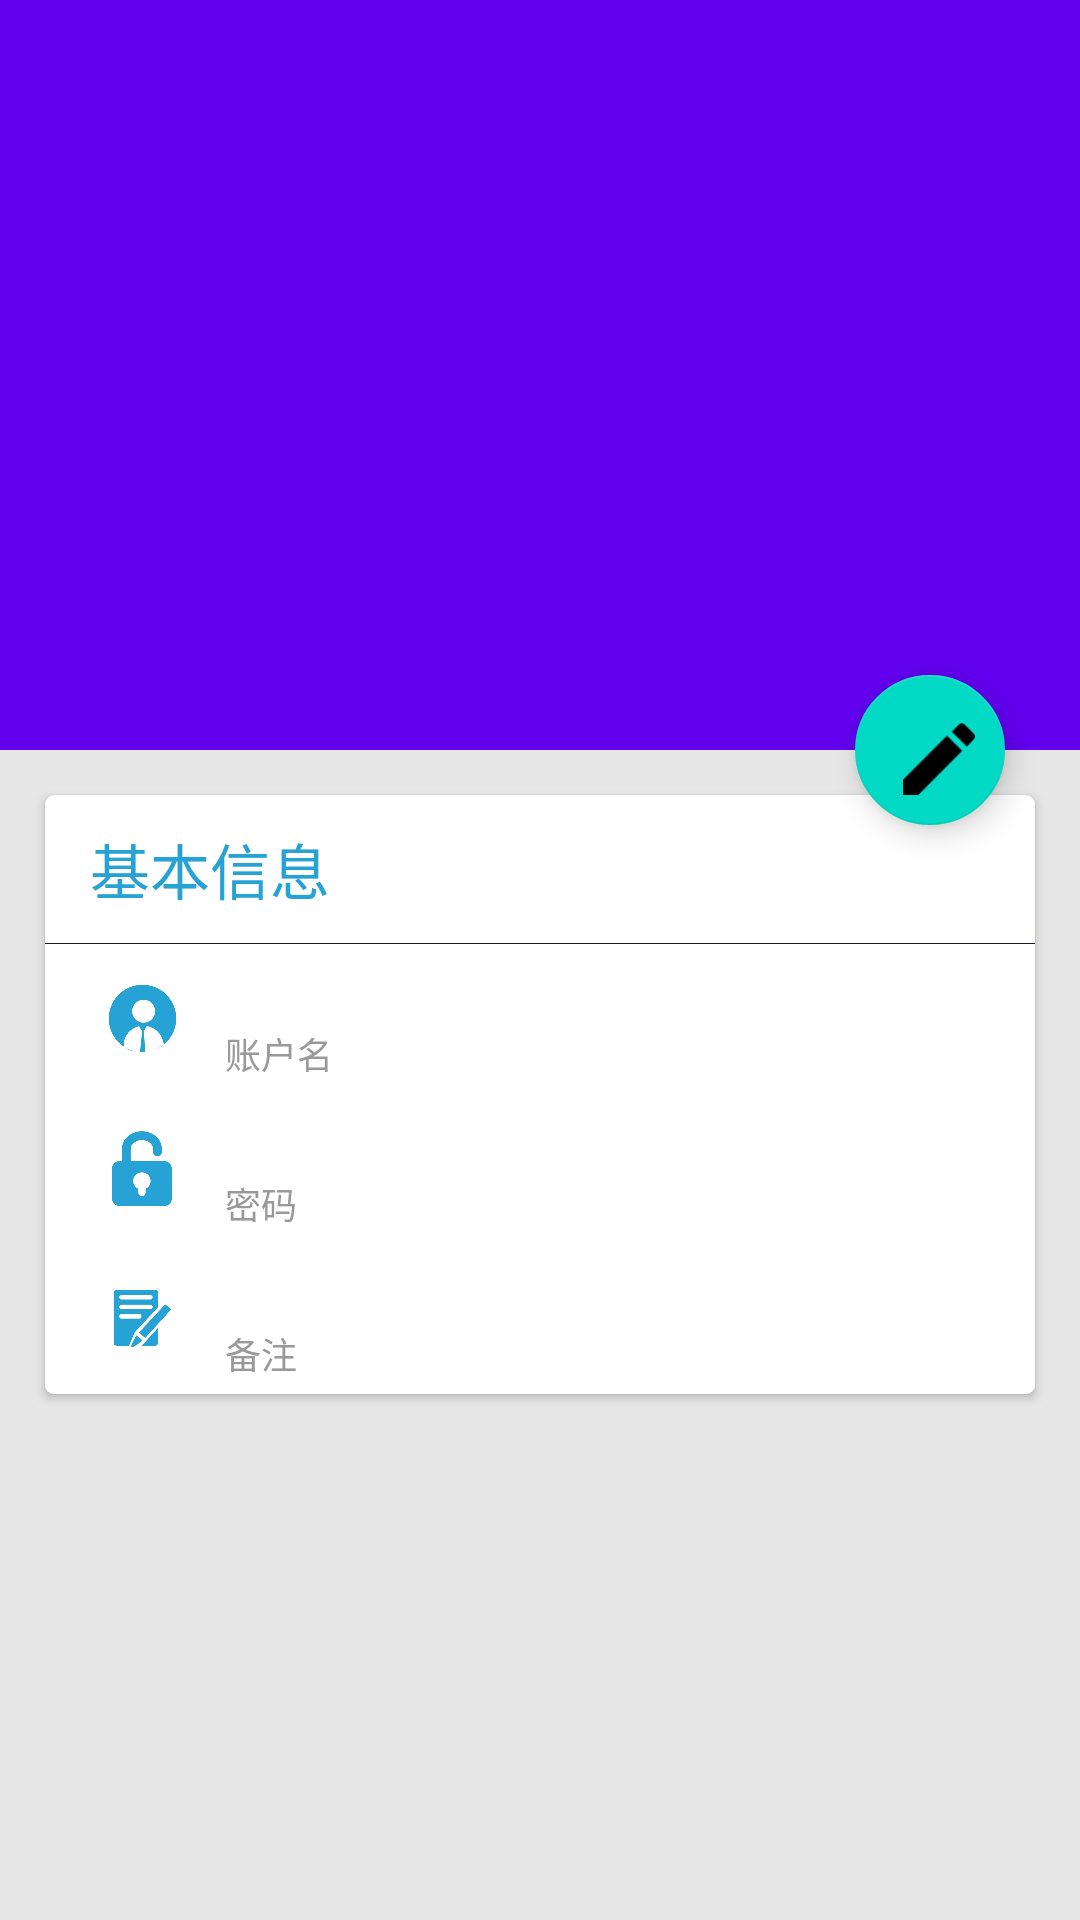

Layout XML and referenced resources for this Android screen:
<!-- AndroidManifest.xml: fallback theme Theme.MaterialComponents.DayNight.NoActionBar -->
<!-- res/layout/activity_password_copy.xml -->
<?xml version="1.0" encoding="utf-8"?>
<android.support.design.widget.CoordinatorLayout xmlns:android="http://schemas.android.com/apk/res/android"
    xmlns:app="http://schemas.android.com/apk/res-auto"
    xmlns:tools="http://schemas.android.com/tools"
    android:layout_width="match_parent"
    android:layout_height="match_parent"
    android:fitsSystemWindows="true">

    <android.support.design.widget.AppBarLayout
        android:id="@+id/pd_app_bar"
        android:layout_width="match_parent"
        android:layout_height="250dp"
        android:fitsSystemWindows="true"
        android:theme="@style/ThemeOverlay.AppCompat.Dark.ActionBar"
        >


        <android.support.design.widget.CollapsingToolbarLayout
            android:id="@+id/pd_toolbar_layout"
            android:layout_width="match_parent"
            android:layout_height="match_parent"
            android:fitsSystemWindows="true"
            app:contentScrim="@color/black_one"
            app:statusBarScrim="@color/black_one"
            app:layout_scrollFlags="scroll|exitUntilCollapsed">

            <ImageView
                android:layout_width="match_parent"
                android:layout_height="match_parent"
                android:background="@drawable/bg_app"/>

            <android.support.v7.widget.Toolbar
                android:id="@+id/pd_toolbar"
                android:layout_width="match_parent"
                android:layout_height="?attr/actionBarSize"
                app:popupTheme="@style/ThemeOverlay.AppCompat.Light"
                app:layout_collapseMode="pin"
                 />

        </android.support.design.widget.CollapsingToolbarLayout>
    </android.support.design.widget.AppBarLayout>
    <android.support.v4.widget.NestedScrollView
        android:layout_width="match_parent"
        android:layout_height="match_parent"
        android:background="#e7e7e7"
        app:layout_behavior="@string/appbar_scrolling_view_behavior"
        >

        <android.support.v7.widget.CardView
            app:cardCornerRadius="3dp"
            app:cardElevation="2dp"
            android:layout_marginTop="15dp"
            android:foreground="?android:attr/selectableItemBackground"
            app:cardBackgroundColor="#fff"
            android:layout_marginRight="15dp"
            android:layout_marginLeft="15dp"
            android:layout_width="match_parent"
            android:layout_height="match_parent">

            <LinearLayout
                android:layout_width="match_parent"
                android:orientation="vertical"
                android:layout_height="match_parent">


                <TextView
                    android:layout_marginLeft="15dp"
                    android:layout_marginTop="10dp"
                    android:layout_width="wrap_content"
                    android:layout_height="wrap_content"
                    android:text="基本信息"
                    android:textSize="20dp"
                    android:textColor="#26a3d4"/>
                <View
                    android:layout_marginTop="10dp"
                    android:layout_width="match_parent"
                    android:layout_height="1px"
                    android:background="@color/buk" />

                <LinearLayout
                    android:layout_width="match_parent"
                    android:orientation="vertical"
                    android:layout_height="match_parent">

                    <LinearLayout
                        android:id="@+id/ly_one_item"
                        android:layout_width="match_parent"
                        android:orientation="horizontal"
                        android:background="@drawable/pw_dianji"
                        android:layout_height="50dp">

                        <ImageView
                            android:layout_marginRight="15dp"
                            android:layout_marginLeft="20dp"
                            android:layout_gravity="center_vertical"
                            android:layout_width="25dp"
                            android:layout_height="25dp"
                            android:background="@drawable/password_yonghu"/>

                        <LinearLayout
                            android:layout_marginTop="6dp"
                            android:layout_width="wrap_content"
                            android:orientation="vertical"
                            android:layout_height="wrap_content">

                            <TextView
                                android:id="@+id/tv_one_item"
                                android:textSize="16dp"
                                android:textColor="@android:color/black"
                                android:layout_width="wrap_content"
                                android:layout_height="wrap_content"
                                />

                            <TextView
                                android:textSize="12dp"
                                android:layout_width="wrap_content"
                                android:layout_height="30dp"
                                android:textColor="#999999"
                                android:text="账户名"
                                />

                        </LinearLayout>


                    </LinearLayout>

                    <LinearLayout
                        android:id="@+id/ly_two_item"
                        android:layout_width="match_parent"
                        android:background="@drawable/pw_dianji"
                        android:layout_height="50dp">

                        <ImageView
                            android:layout_marginRight="15dp"
                            android:layout_marginLeft="20dp"
                            android:layout_gravity="center_vertical"
                            android:layout_width="25dp"
                            android:layout_height="25dp"
                            android:background="@drawable/mimakey"/>

                        <LinearLayout
                            android:layout_marginTop="6dp"
                            android:layout_width="wrap_content"
                            android:orientation="vertical"
                            android:layout_height="wrap_content">

                            <TextView
                                android:id="@+id/tv_two_item"
                                android:textSize="16dp"
                                android:textColor="@android:color/black"
                                android:layout_width="wrap_content"
                                android:layout_height="wrap_content"
                                />


                            <TextView
                                android:textSize="12dp"
                                android:layout_width="wrap_content"
                                android:layout_height="30dp"
                                android:textColor="#999999"
                                android:text="密码"
                                />

                        </LinearLayout>

                    </LinearLayout>

                    <LinearLayout
                        android:id="@+id/ly_three_item"
                        android:layout_width="match_parent"
                        android:background="@drawable/pw_dianji"
                        android:layout_height="50dp">

                        <ImageView
                            android:layout_marginRight="15dp"
                            android:layout_marginLeft="20dp"
                            android:layout_gravity="center_vertical"
                            android:layout_width="25dp"
                            android:layout_height="25dp"
                            android:background="@drawable/pw_beizhu"/>

                        <LinearLayout
                            android:layout_marginTop="6dp"
                            android:layout_width="wrap_content"
                            android:orientation="vertical"
                            android:layout_height="wrap_content">

                            <TextView
                                android:id="@+id/tv_three_item"
                                android:textSize="16dp"
                                android:textColor="@android:color/black"
                                android:layout_width="wrap_content"
                                android:layout_height="wrap_content"
                                />


                            <TextView
                                android:textSize="12dp"
                                android:layout_width="wrap_content"
                                android:layout_height="30dp"
                                android:textColor="#999999"
                                android:text="备注"
                                />

                        </LinearLayout>

                    </LinearLayout>

                </LinearLayout>
            </LinearLayout>

        </android.support.v7.widget.CardView>



    </android.support.v4.widget.NestedScrollView>

    <android.support.design.widget.FloatingActionButton
        android:id="@+id/pd_fab"
        android:layout_width="50dp"
        android:layout_height="50dp"
        android:layout_margin="25dp"
        android:src="@drawable/xiugai"
        app:layout_anchor="@id/pd_app_bar"
        app:layout_anchorGravity="bottom|end" />

</android.support.design.widget.CoordinatorLayout>
<!-- resources referenced by this layout -->
<resources>
  <color name="black_one">#1b82d2</color>
  <color name="buk">#1a1824</color>
  <!-- drawable mimakey: png bitmap (drawable-xxhdpi, 9395 bytes) -->
  <!-- drawable password_yonghu: png bitmap (drawable-xxhdpi, 14220 bytes) -->
  <!-- drawable pw_beizhu: png bitmap (drawable-xxhdpi, 10794 bytes) -->
  <!-- drawable pw_dianji (drawable) -->
  <?xml version="1.0" encoding="utf-8"?>
  <selector xmlns:android="http://schemas.android.com/apk/res/android">
  
      <item android:state_pressed="true" android:drawable="@color/idbt"/>
      <item android:state_pressed="false" android:drawable="@color/white"/>
  
  </selector>
  <!-- drawable xiugai: png bitmap (drawable-xxhdpi, 944 bytes) -->
  <color name="idbt">#dad9d9</color>
  <color name="white">#ffffff</color>
</resources>
